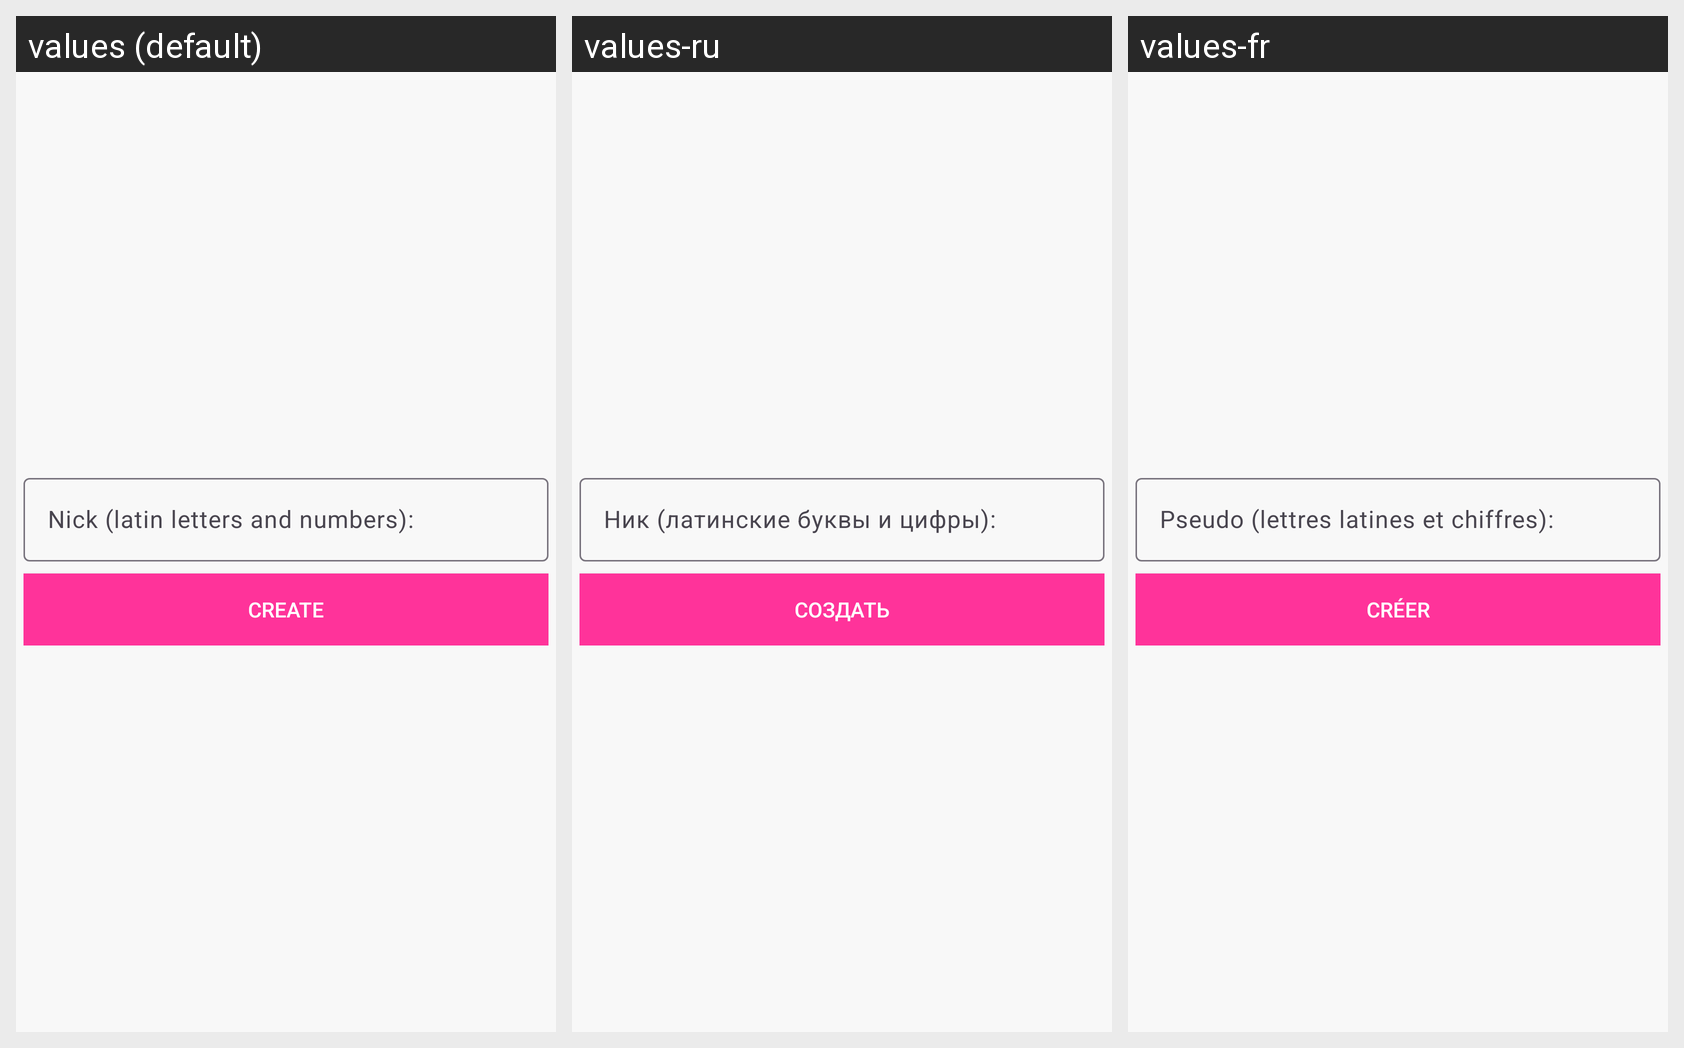

Locale-by-locale string values for the Android screen shown in this grid:
Android screen res/layout/activity_signup.xml rendered under 3 locales, left to right: values (default), values-ru, values-fr. Device: Nexus 5 (rendered at 1080×1920; each locale shown at half size, 540×960, under a caption strip naming it); theme AppTheme.
Strings drawn on this screen, with the default value and each locale's value (text and hints the layout hard-codes, and strings that could not be matched under every locale, appear in the picture but are not listed):

Nick_latin_letters_and_numbers_
  values: Nick (latin letters and numbers):
  values-ru: Ник (латинские буквы и цифры):
  values-fr: Pseudo (lettres latines et chiffres):

Create
  values: Create
  values-ru: Создать
  values-fr: Créer
